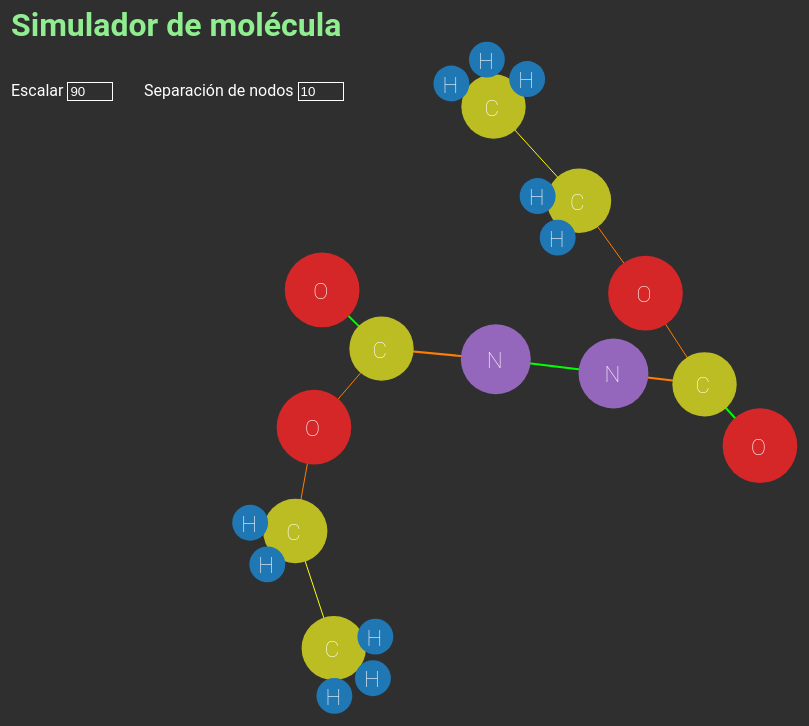
D3 v5 page, settled after 480 driven frames (8 s of simulated time); the page loaded 1 data file(s).


					
		//Escala de los nodos
		var SCALE = (document.getElementById("tam").value/100) * (window.innerWidth + window.innerHeight)/100;
		var REPULSION = document.getElementById("dist").value;
		
		//Cambiar escala de los nodos
		d3.select("#tam").on("input", function()
		{
			SCALE=	(this.value/100) * (window.innerWidth + window.innerHeight)/100;
			svg.selectAll("g").remove();
			load();
		});

		d3.select("#dist").on("input", function()
		{
			REPULSION=	this.value;
			svg.selectAll("g").remove();
			load();
		});
		
		//Elemento SVG
		var svg = d3.select("body")
					.append("svg")
					.attr("width", window.innerWidth)
					.attr("height", window.innerHeight);
					
		window.addEventListener('resize', limiter(function()
		{
			var target = document.getElementsByTagName("svg")[0];
			SCALE = (window.innerWidth + window.innerHeight)/100;
			target.setAttribute("height", window.innerHeight);
			target.setAttribute("width", window.innerWidth);
			svg.selectAll("g").remove();
			load();		
		}));
		
		//Simulacion de fuerzas
		var simulation;
		
		//Limitador de evento resize: para evitar la continua actualización
		function limiter(func)
		{
			var timer;
			return function(event)
			{
				if(timer) clearTimeout(timer);
				timer = setTimeout(func,100,event);
			};				
		}
		
		//Cargar grafo
		function load()
		{
			d3.json("nodes.json").then(function(graph){load_data(graph);})
		}
		
		//Cargar datos del grafo mediante json graph
		function load_data(graph)
		{
			//Arcos (creacion a partir del json)
			var link = svg.append("g")
				  .attr("class", "links")
				.selectAll("line")
				.data(graph.links)
				.enter().append("line");
			  
			//Nodos (creacion de los grupos a partir del json)
			var node = svg.append("g")
					.attr("class", "nodes")		
					.selectAll("g")		
					.data(graph.nodes)
					.enter().append("g");
			
			//Rellenar nodos
			node.append("circle")
				.attr("r",function(d)
				{
					let res;
					switch(d.name)
					{
						case "H": res = SCALE; break;
						case "N": res = SCALE*Math.log(7); break;
						case "O": res = SCALE*Math.log(8); break;
						case "C": res = SCALE*Math.log(6); break;
						default: break;
					}
					return res;
				})
				.attr("fill",function(d)
				{
					let res;
					switch(d.name)
					{
						case "H": res = d3.schemeCategory10[0]; break;
						case "N": res = d3.schemeCategory10[4]; break;
						case "O": res = d3.schemeCategory10[3]; break;
						case "C": res = d3.schemeCategory10[8]; break;
						default: break;
					}
					return res;
				});

			node.append("title")
				.text(function(d) { return d.id; });
				
			node.append("text")
				.text(function(d) { return d.name; })
				.attr("x", function(d) { return d.id.x; })
				.attr("y", function(d) { return d.id.y; })
				.style("font-size", SCALE*1.25 + "px") 
				.style("position", "relative")
				.style("transform","translate(" + (-SCALE/2) + "px," + (SCALE/2) + "px)")
				.style("font-family","Roboto thin")
				.style("fill","white");

			//Generar simulacion de fuerzas
			simulation = d3.forceSimulation()			
				.force("charge", d3.forceManyBody().strength(-SCALE*REPULSION)) //Apply charge to nodes 
				.force("center", d3.forceCenter(window.innerWidth / 2, window.innerHeight / 2)) //Creates a new centering force 
				.force("link", d3.forceLink().distance(function(d)
				{
					let res, pesos;	
					switch(d.source.name + d.target.name)
					{
						case "CC": pesos = [6,6]; break;
						case "NN": pesos = [7,7]; break;
						case "CN": case "NC": pesos = [6,7]; break;
						case "CH": case "HC": pesos = [6,1];break;
						case "CO": case "OC": pesos = [6,8];break;
						default: break;
					}
					res = Math.log(pesos[0]*pesos[1])*SCALE;
					return res;

				})); 		
			
			//Relacionar nodos y arcos en la simulacion
			simulation
				.nodes(graph.nodes)
				.on("tick", ticked);

			simulation.force("link")
				.links(graph.links);
				
			node.call(d3.drag() //Add events to drag nodes
						.on("start", dragstarted)
						.on("drag", dragged)
						.on("end", dragended));
			
			//Editar links
			link.style("stroke", function(d)
				{
					let res;						
					switch(d.source.name + d.target.name)
					{
						case "CC": res= "rgb(255,255,0)";break;
						case "NN": res= "rgb(0,255,0)"; break;
						case "CN": case "NC": 
							if(d.nlinks == 1) res= "rgb(255,125,125)"
							else res = "rgb(255,125,0)";
							break;
						case "CH": case "HC": res= "rgb(0,0,255)";break;
						case "CO": case "OC": 
							if(d.nlinks == 1) res= "rgb(255,125,0)"
							else res = "rgb(0,255,0)";
							break;
						default: break;
					}
					return res;					
				})
				.attr("stroke-dasharray",function(d)
				{
					let res;				
					switch(d.source.name + d.target.name)
					{
						case "CH": case "HC": res="10,10";break;
						default: res = "0,0"; break;
					}
					return res;					
				})
				.attr("stroke-width",function(d)
				{
					return d.nlinks;					
				});;
				
			//Ajustar la posicion de los nodos y arcos en cada instante
			function ticked() 
			{
				link
					.attr("x1", function(d) { return d.source.x; })
					.attr("y1", function(d) { return d.source.y; })
					.attr("x2", function(d) { return d.target.x; })
					.attr("y2", function(d) { return d.target.y; });

				node.attr("transform", function (d) {
					return "translate(" + d.x + "," + d.y + ")";
				});
			}
		}
		
		//Funciones de drag
		function dragstarted(d) 
		{
		  if (!d3.event.active) simulation.alphaTarget(0.3).restart();
		  d.fx = d.x;
		  d.fy = d.y;
		}

		function dragged(d) 
		{
		  d.fx = d3.event.x;
		  d.fy = d3.event.y;
		}

		function dragended(d) 
		{
		  if (!d3.event.active) simulation.alphaTarget(0);
		  d.fx = null;
		  d.fy = null;
		}
		
		//Cargar al principio
		load();

	

### data: nodes.json
{
 "nodes": [
  {
   "id": "0",
   "name": "C"
  },
  {
   "id": "1",
   "name": "C"
  },
  {
   "id": "2",
   "name": "C"
  },
  {
   "id": "3",
   "name": "C"
  },
  {
   "id": "4",
   "name": "C"
  },
  {
   "id": "5",
   "name": "C"
  },
  {
   "id": "6",
   "name": "H"
  },
  {
   "id": "7",
   "name": "H"
  },
  "... 14 more items"
 ],
 "links": [
  {
   "source": 0,
   "target": 6,
   "nlinks": 1
  },
  {
   "source": 0,
   "target": 7,
   "nlinks": 1
  },
  {
   "source": 0,
   "target": 8,
   "nlinks": 1
  },
  {
   "source": 0,
   "target": 1,
   "nlinks": 1
  },
  {
   "source": 1,
   "target": 9,
   "nlinks": 1
  },
  {
   "source": 1,
   "target": 10,
   "nlinks": 1
  },
  {
   "source": 1,
   "target": 16,
   "nlinks": 1
  },
  {
   "source": 2,
   "target": 16,
   "nlinks": 1
  },
  "... 13 more items"
 ]
}